Labelled photos from "prepared data", an image-classification folder in radiatanasov/leukemia_project. The possible labels are: blast cell, normal cell.

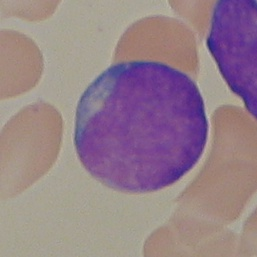
Label: blast cell

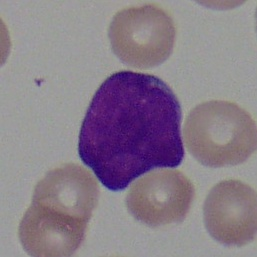
Label: blast cell

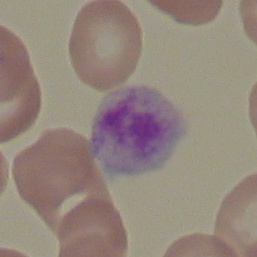
Label: normal cell

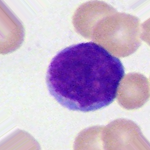
Label: blast cell

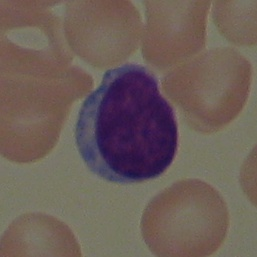
Label: normal cell

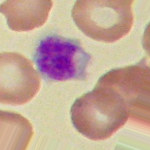
Label: normal cell
